6-way image classification set "processed" from GitHub (Kavya1245/RecycleVision); label vocabulary: cardboard, glass, metal, paper, plastic, trash.

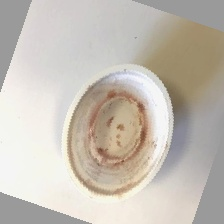
Label: trash

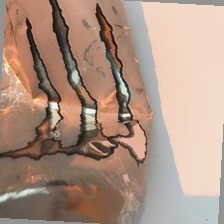
Label: metal

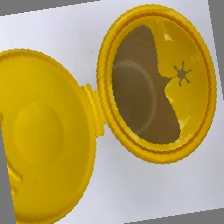
Label: plastic

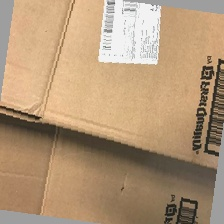
Label: cardboard

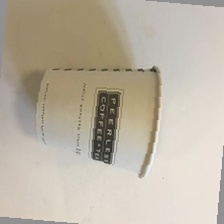
Label: trash

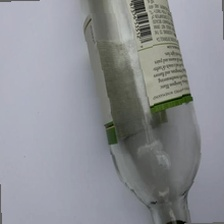
Label: glass
